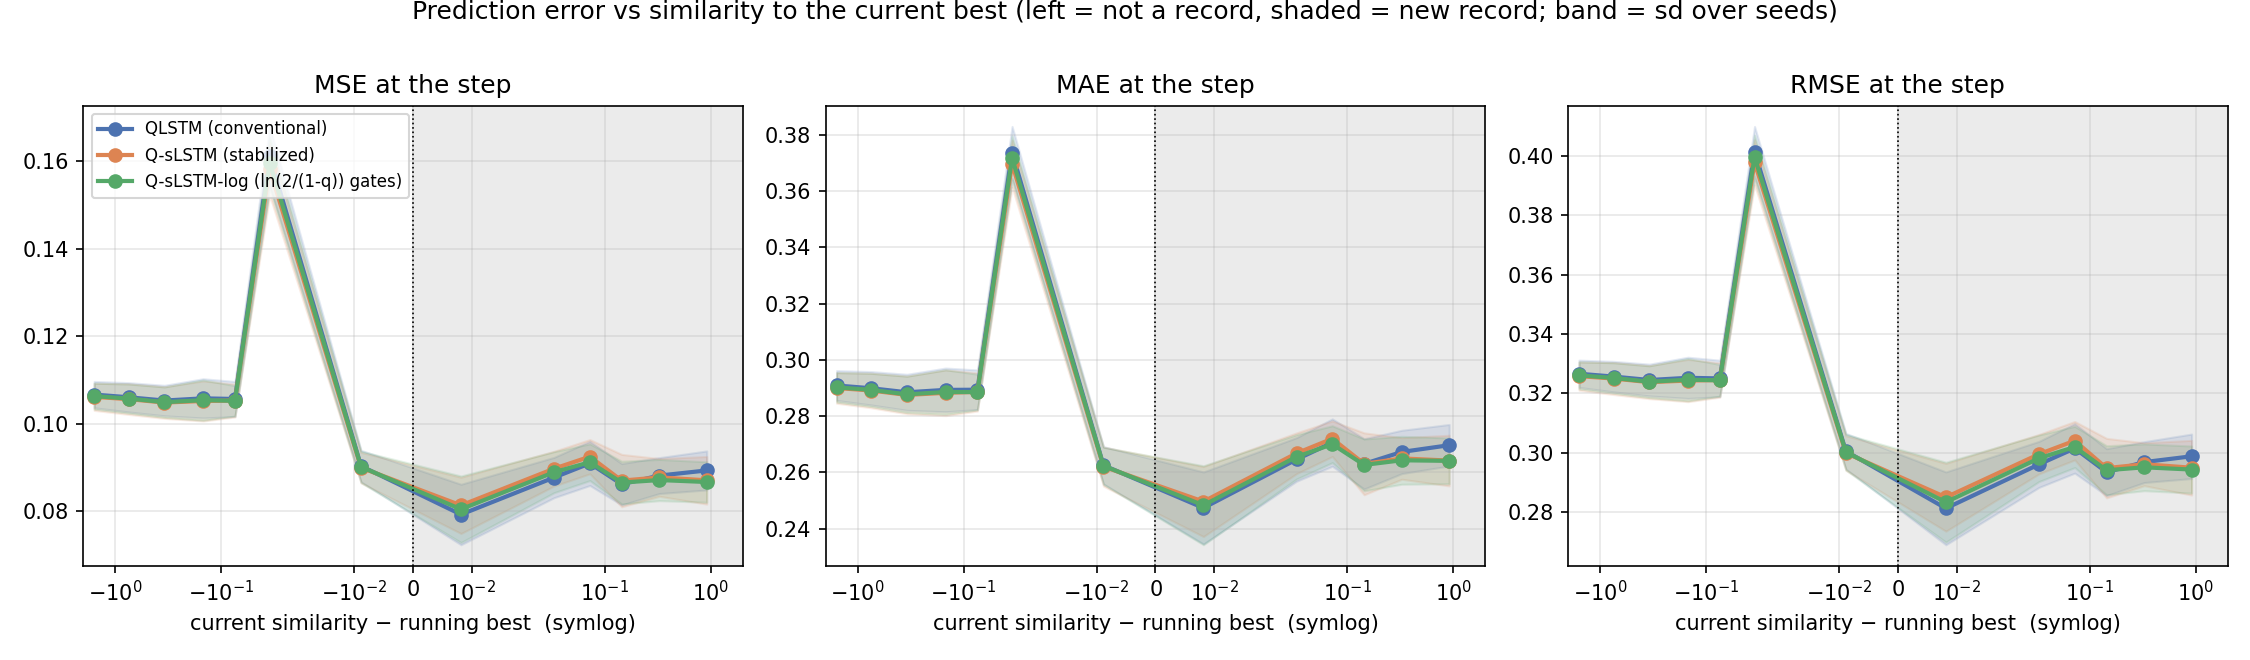

The file beside this chart, header and first rows:
model, bin, gap, steps_per_seed, mse_mean, mse_std, mae_mean, mae_std, rmse_mean, rmse_std
qlstm, (-2.001, -1.0], -1.584, 12522, 0.1067, 0.003006, 0.2909, 0.005292, 0.3266, 0.004589
qlstm, (-1.0, -0.5], -0.7465, 4549, 0.1061, 0.003347, 0.2899, 0.005941, 0.3256, 0.005131
qlstm, (-0.5, -0.2], -0.3433, 3260, 0.1053, 0.003484, 0.2885, 0.006408, 0.3245, 0.005348
qlstm, (-0.2, -0.1], -0.1482, 1395, 0.1058, 0.004487, 0.2893, 0.00777, 0.3252, 0.006934
qlstm, (-0.1, -0.05], -0.07418, 863.5, 0.1057, 0.004004, 0.2894, 0.007032, 0.325, 0.006132
qlstm, (-0.05, -0.02], -0.03491, 3991, 0.1612, 0.006794, 0.3738, 0.009283, 0.4014, 0.008457
qlstm, (-0.02, 0.0], -0.00883, 331.9, 0.09033, 0.003597, 0.2625, 0.006633, 0.3005, 0.005996
qlstm, (0.0, 0.02], 0.008155, 255.6, 0.07925, 0.006919, 0.2473, 0.01281, 0.2813, 0.01227
qlstm, (0.02, 0.05], 0.03322, 357.8, 0.08771, 0.004611, 0.2646, 0.007756, 0.2961, 0.007756
qlstm, (0.05, 0.1], 0.0723, 319.8, 0.09094, 0.005057, 0.2706, 0.008425, 0.3015, 0.008336
qlstm, (0.1, 0.2], 0.1444, 323.5, 0.08617, 0.004729, 0.263, 0.008952, 0.2934, 0.0079
qlstm, (0.2, 0.5], 0.3273, 422.5, 0.08815, 0.004108, 0.2673, 0.007707, 0.2968, 0.006883
qlstm, (0.5, 2.0], 0.9171, 406.8, 0.08933, 0.004462, 0.2697, 0.007385, 0.2988, 0.007488
qslstm, (-2.001, -1.0], -1.584, 12522, 0.1062, 0.003094, 0.29, 0.005435, 0.3258, 0.004744
qslstm, (-1.0, -0.5], -0.7465, 4549, 0.1056, 0.003503, 0.2891, 0.006149, 0.325, 0.005393
qslstm, (-0.5, -0.2], -0.3433, 3260, 0.1049, 0.003617, 0.2875, 0.00669, 0.3238, 0.005569
qslstm, (-0.2, -0.1], -0.1482, 1395, 0.1052, 0.00458, 0.2883, 0.008125, 0.3243, 0.007111
qslstm, (-0.1, -0.05], -0.07418, 863.5, 0.1053, 0.003767, 0.2886, 0.006809, 0.3245, 0.005784
qslstm, (-0.05, -0.02], -0.03491, 3991, 0.1583, 0.00607, 0.3698, 0.008378, 0.3978, 0.007593
qslstm, (-0.02, 0.0], -0.00883, 331.9, 0.08997, 0.003496, 0.262, 0.006955, 0.2999, 0.005835
qslstm, (0.0, 0.02], 0.008155, 255.6, 0.08134, 0.006434, 0.2496, 0.01246, 0.285, 0.01142
qslstm, (0.02, 0.05], 0.03322, 357.8, 0.08974, 0.003978, 0.2668, 0.007254, 0.2995, 0.006641
qslstm, (0.05, 0.1], 0.0723, 319.8, 0.09248, 0.003914, 0.272, 0.006331, 0.304, 0.006475
qslstm, (0.1, 0.2], 0.1444, 323.5, 0.087, 0.005995, 0.263, 0.01102, 0.2948, 0.01003
qslstm, (0.2, 0.5], 0.3273, 422.5, 0.08773, 0.004315, 0.2649, 0.007396, 0.2961, 0.007224
qslstm, (0.5, 2.0], 0.9171, 406.8, 0.08707, 0.005448, 0.2642, 0.009013, 0.2949, 0.009216
qslstm_log, (-2.001, -1.0], -1.584, 12522, 0.1063, 0.002979, 0.2903, 0.005259, 0.326, 0.004555
qslstm_log, (-1.0, -0.5], -0.7465, 4549, 0.1058, 0.003332, 0.2893, 0.005898, 0.3252, 0.005115
qslstm_log, (-0.5, -0.2], -0.3433, 3260, 0.1049, 0.003487, 0.2877, 0.006467, 0.3239, 0.005367
qslstm_log, (-0.2, -0.1], -0.1482, 1395, 0.1054, 0.004623, 0.2886, 0.007913, 0.3246, 0.007142
qslstm_log, (-0.1, -0.05], -0.07418, 863.5, 0.1052, 0.003472, 0.2886, 0.006348, 0.3244, 0.00533
qslstm_log, (-0.05, -0.02], -0.03491, 3991, 0.1597, 0.005878, 0.3718, 0.007853, 0.3996, 0.007334
qslstm_log, (-0.02, 0.0], -0.00883, 331.9, 0.09013, 0.003592, 0.2623, 0.006607, 0.3002, 0.006
qslstm_log, (0.0, 0.02], 0.008155, 255.6, 0.08045, 0.007609, 0.2483, 0.01406, 0.2833, 0.01346
qslstm_log, (0.02, 0.05], 0.03322, 357.8, 0.08893, 0.004686, 0.2655, 0.007895, 0.2981, 0.007833
qslstm_log, (0.05, 0.1], 0.0723, 319.8, 0.09121, 0.004202, 0.27, 0.006554, 0.3019, 0.006949
qslstm_log, (0.1, 0.2], 0.1444, 323.5, 0.08655, 0.004894, 0.2626, 0.00922, 0.2941, 0.008262
qslstm_log, (0.2, 0.5], 0.3273, 422.5, 0.08713, 0.004713, 0.2643, 0.008523, 0.2951, 0.007883
qslstm_log, (0.5, 2.0], 0.9171, 406.8, 0.08668, 0.004627, 0.2641, 0.008146, 0.2943, 0.007927
